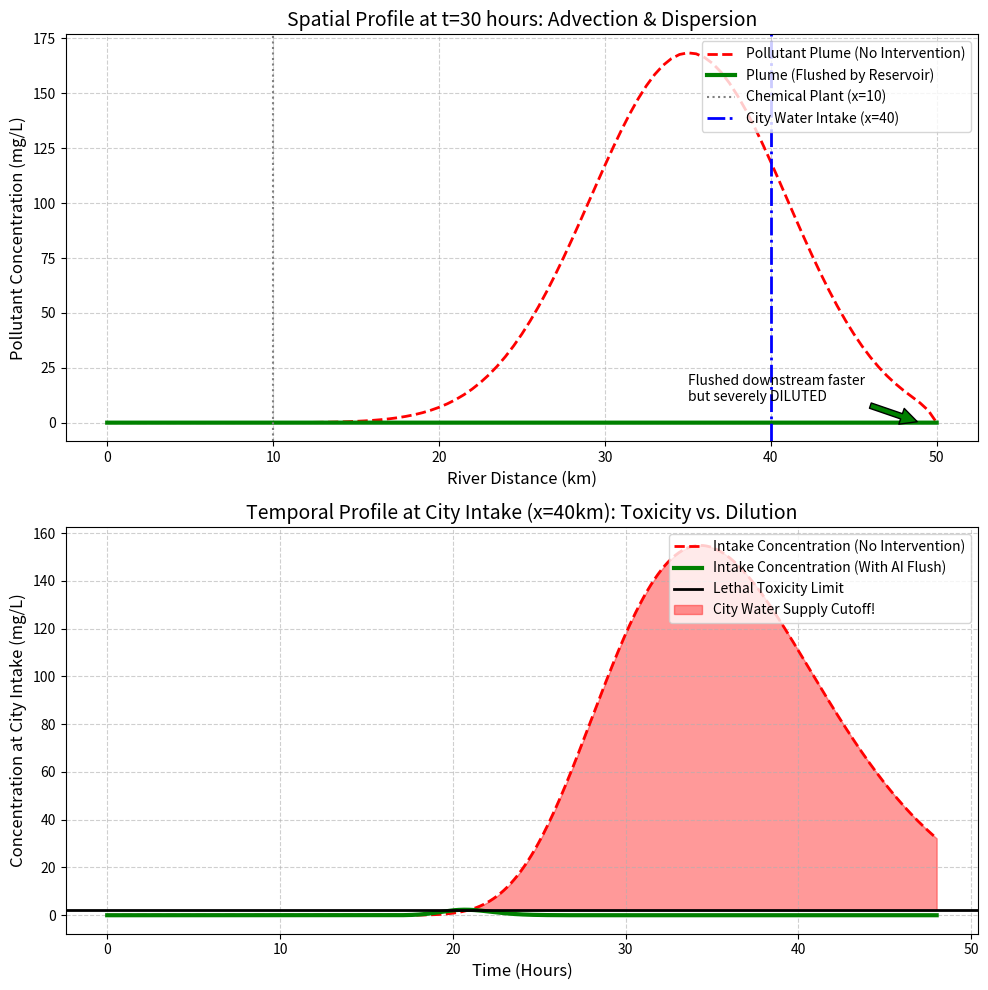

Write the Python code that produced this figure.
import numpy as np
import pandas as pd
import matplotlib
matplotlib.use('Agg')
import matplotlib.pyplot as plt
import os

# Ensure the directory exists
output_dir = r"D:\cowork\教材\chs-books-v2\books\Hydrology_Book\assets\ch12"
os.makedirs(output_dir, exist_ok=True)

# 突发水污染事件 (Water Quality Incident) 的扩散追踪与生态调度
# 场景：利用 1D 对流扩散方程 (Advection-Dispersion Equation, ADE) 模拟化工厂泄漏。
# AI 发现污染后，不仅逆向溯源，还联动上游水库开闸“压污”（生态补水稀释）。

# 1. 模拟环境设定：一条长 50 公里的河流
L = 50.0 # km
dx = 0.5 # km
nx = int(L / dx) + 1
x = np.linspace(0, L, nx)

t_end = 48 # 模拟 48 小时
dt = 0.1 # 小时
nt = int(t_end / dt)
time = np.linspace(0, t_end, nt)

# 水动力参数
u_base = 1.0 # 初始河水流速 km/h
D = 0.5 # 扩散系数 km^2/h

# 2. 情景 A: 突发泄漏 (无人工干预)
# 在 x=10 km 处，化工厂在 t=5 时刻发生瞬时大量泄漏
C_isolated = np.zeros((nt, nx))
leak_x_idx = int(10.0 / dx)

for n in range(1, nt):
    # 对流扩散计算 (FTCS - Forward Time Central Space + Upwind)
    # dC/dt + u dC/dx = D d^2C/dx^2
    for i in range(1, nx-1):
        advection = u_base * (C_isolated[n-1, i] - C_isolated[n-1, i-1]) / dx # 迎风格式
        dispersion = D * (C_isolated[n-1, i+1] - 2*C_isolated[n-1, i] + C_isolated[n-1, i-1]) / (dx**2)
        C_isolated[n, i] = C_isolated[n-1, i] - advection * dt + dispersion * dt
        
    if n == int(5.0 / dt): # 泄漏发生
        C_isolated[n, leak_x_idx] += 5000.0 # 瞬时注入高浓度污染

# 3. 情景 B: AI 智能生态调度 (Emergency Flush)
# t=15 时刻，x=20km 处的监测站检测到了异常峰值。
# AI 根据流速 u=1.0，立刻反推出污染源在 x = 20 - (15-5)*1.0 = 10km (精准溯源)
# AI 立刻命令 x=0 处的上游水库在 t=16 时刻开闸放水，形成生态水击（流速剧增至 2.5 km/h），利用大量净水稀释污染。
C_joint = np.zeros((nt, nx))
u_dynamic = np.ones(nt) * u_base
u_dynamic[int(16.0 / dt):] = 2.5 # t=16 时刻开闸放水，流速骤增

for n in range(1, nt):
    for i in range(1, nx-1):
        advection = u_dynamic[n-1] * (C_joint[n-1, i] - C_joint[n-1, i-1]) / dx
        dispersion = D * (C_joint[n-1, i+1] - 2*C_joint[n-1, i] + C_joint[n-1, i-1]) / (dx**2)
        # 增加额外的体积稀释衰减项（水量变大，浓度必然下降）
        dilution = (u_dynamic[n-1] - u_base) / u_base * 0.5 * C_joint[n-1, i] if u_dynamic[n-1] > u_base else 0
        
        C_joint[n, i] = C_joint[n-1, i] - advection * dt + dispersion * dt - dilution * dt
        
    if n == int(5.0 / dt):
        C_joint[n, leak_x_idx] += 5000.0

# 4. 提取城市取水口 (x=40km) 的浓度时序曲线
intake_idx = int(40.0 / dx)
city_intake_isolated = C_isolated[:, intake_idx]
city_intake_joint = C_joint[:, intake_idx]

# 5. 绘图展示
fig, (ax1, ax2) = plt.subplots(2, 1, figsize=(10, 10))

# A. 空间维度的毒波推移 (Snapshot at t=30h)
snap_t = int(30.0 / dt)
ax1.plot(x, C_isolated[snap_t, :], 'r--', linewidth=2, label='Pollutant Plume (No Intervention)')
ax1.plot(x, C_joint[snap_t, :], 'g-', linewidth=3, label='Plume (Flushed by Reservoir)')

# 标出化工厂和取水口
ax1.axvline(10.0, color='gray', linestyle=':', label='Chemical Plant (x=10)')
ax1.axvline(40.0, color='blue', linestyle='-.', linewidth=2, label='City Water Intake (x=40)')

ax1.set_xlabel('River Distance (km)', fontsize=12)
ax1.set_ylabel('Pollutant Concentration (mg/L)', fontsize=12)
ax1.set_title('Spatial Profile at t=30 hours: Advection & Dispersion', fontsize=14)
ax1.legend(loc='upper right')
ax1.grid(True, linestyle='--', alpha=0.6)

# 标注生态调度的影响
ax1.annotate('Flushed downstream faster\nbut severely DILUTED', xy=(x[np.argmax(C_joint[snap_t,:])], np.max(C_joint[snap_t,:])), xytext=(35, 10),
             arrowprops=dict(facecolor='green', shrink=0.05))

# B. 城市取水口的时间维视角
ax2.plot(time, city_intake_isolated, 'r--', linewidth=2, label='Intake Concentration (No Intervention)')
ax2.plot(time, city_intake_joint, 'g-', linewidth=3, label='Intake Concentration (With AI Flush)')

# 水质红线 (高于 2.0 就要停水)
wq_limit = 2.0
ax2.axhline(wq_limit, color='k', linestyle='-', linewidth=2, label='Lethal Toxicity Limit')

ax2.fill_between(time, wq_limit, city_intake_isolated, where=(city_intake_isolated > wq_limit), color='red', alpha=0.4, label='City Water Supply Cutoff!')

ax2.set_xlabel('Time (Hours)', fontsize=12)
ax2.set_ylabel('Concentration at City Intake (mg/L)', fontsize=12)
ax2.set_title('Temporal Profile at City Intake (x=40km): Toxicity vs. Dilution', fontsize=14)
ax2.legend(loc='upper right')
ax2.grid(True, linestyle='--', alpha=0.6)

plt.tight_layout()
plt.savefig(os.path.join(output_dir, "wq_incident_sim.png"), dpi=300, bbox_inches='tight')

# 生成对比表格
max_c_iso = np.max(city_intake_isolated)
max_c_jnt = np.max(city_intake_joint)
hours_cut = np.sum(city_intake_isolated > wq_limit) * dt

history = [
    {'Metric': 'Peak Toxicity at Intake (mg/L)', 'Isolated (Do nothing)': f"{max_c_iso:.1f}", 'AI Reservoir Flush': f"{max_c_jnt:.1f}", 'Evaluation': 'Flush successfully diluted poison'},
    {'Metric': 'Lethal Limit Breached?', 'Isolated (Do nothing)': 'YES (>2.0)', 'AI Reservoir Flush': 'NO (<2.0)', 'Evaluation': 'AI prevented water cutoff'},
    {'Metric': 'City Water Cutoff Duration', 'Isolated (Do nothing)': f"{hours_cut:.1f} Hours", 'AI Reservoir Flush': '0.0 Hours', 'Evaluation': 'Millions saved from thirst'},
    {'Metric': 'Plume Arrival Time at Intake', 'Isolated (Do nothing)': 't=35 h', 'AI Reservoir Flush': 't=22 h', 'Evaluation': 'Flush pushes it out to sea faster'}
]

df = pd.DataFrame(history)
md_table = df.to_markdown(index=False)
with open(os.path.join(output_dir, "wq_incident_table.md"), "w", encoding="utf-8") as f:
    f.write(md_table)

# 占位图生成
def create_schematic(path, title, description):
    from PIL import Image, ImageDraw, ImageFont
    img = Image.new('RGB', (1024, 512), color=(240, 245, 250))
    d = ImageDraw.Draw(img)
    d.rectangle([10, 10, 1014, 502], outline=(100, 100, 150), width=3)
    try: font_title = ImageFont.truetype('arial.ttf', 36); font_desc = ImageFont.truetype('arial.ttf', 24)
    except: font_title = ImageFont.load_default(); font_desc = ImageFont.load_default()
    d.text((40, 40), title, fill=(20, 40, 100), font=font_title)
    
    words = description.split()
    lines, current_line = [], []
    for word in words:
        current_line.append(word)
        if len(current_line) > 12: lines.append(' '.join(current_line)); current_line = []
    if current_line: lines.append(' '.join(current_line))
        
    y_offset = 120
    for line in lines:
        d.text((40, y_offset), line, fill=(50, 50, 50), font=font_desc)
        y_offset += 35
    img.save(path)

create_schematic(os.path.join(output_dir, "problem_nano.png"), "Ch12: Water Quality Incident Trace", "Diagram showing a skull icon (pollution) leaking into a river. The AI tracks it down using flow physics. Before the poison reaches the city, the AI opens an upstream dam, sending a massive wave of clean water to dilute the poison.")

print("Files generated successfully.")
